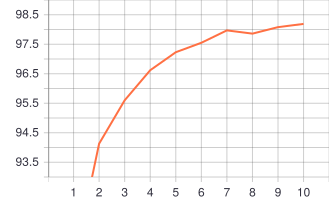

Data behind this chart, as committed beside it:
Wall time, Step, Value
1592901569, 1, 90.03
1592902467, 2, 94.13
1592903384, 3, 95.6
1592904467, 4, 96.62
1592905280, 5, 97.23
1592906068, 6, 97.55
1592906855, 7, 97.97
1592907629, 8, 97.86
1592908590, 9, 98.08
1592909501, 10, 98.19
